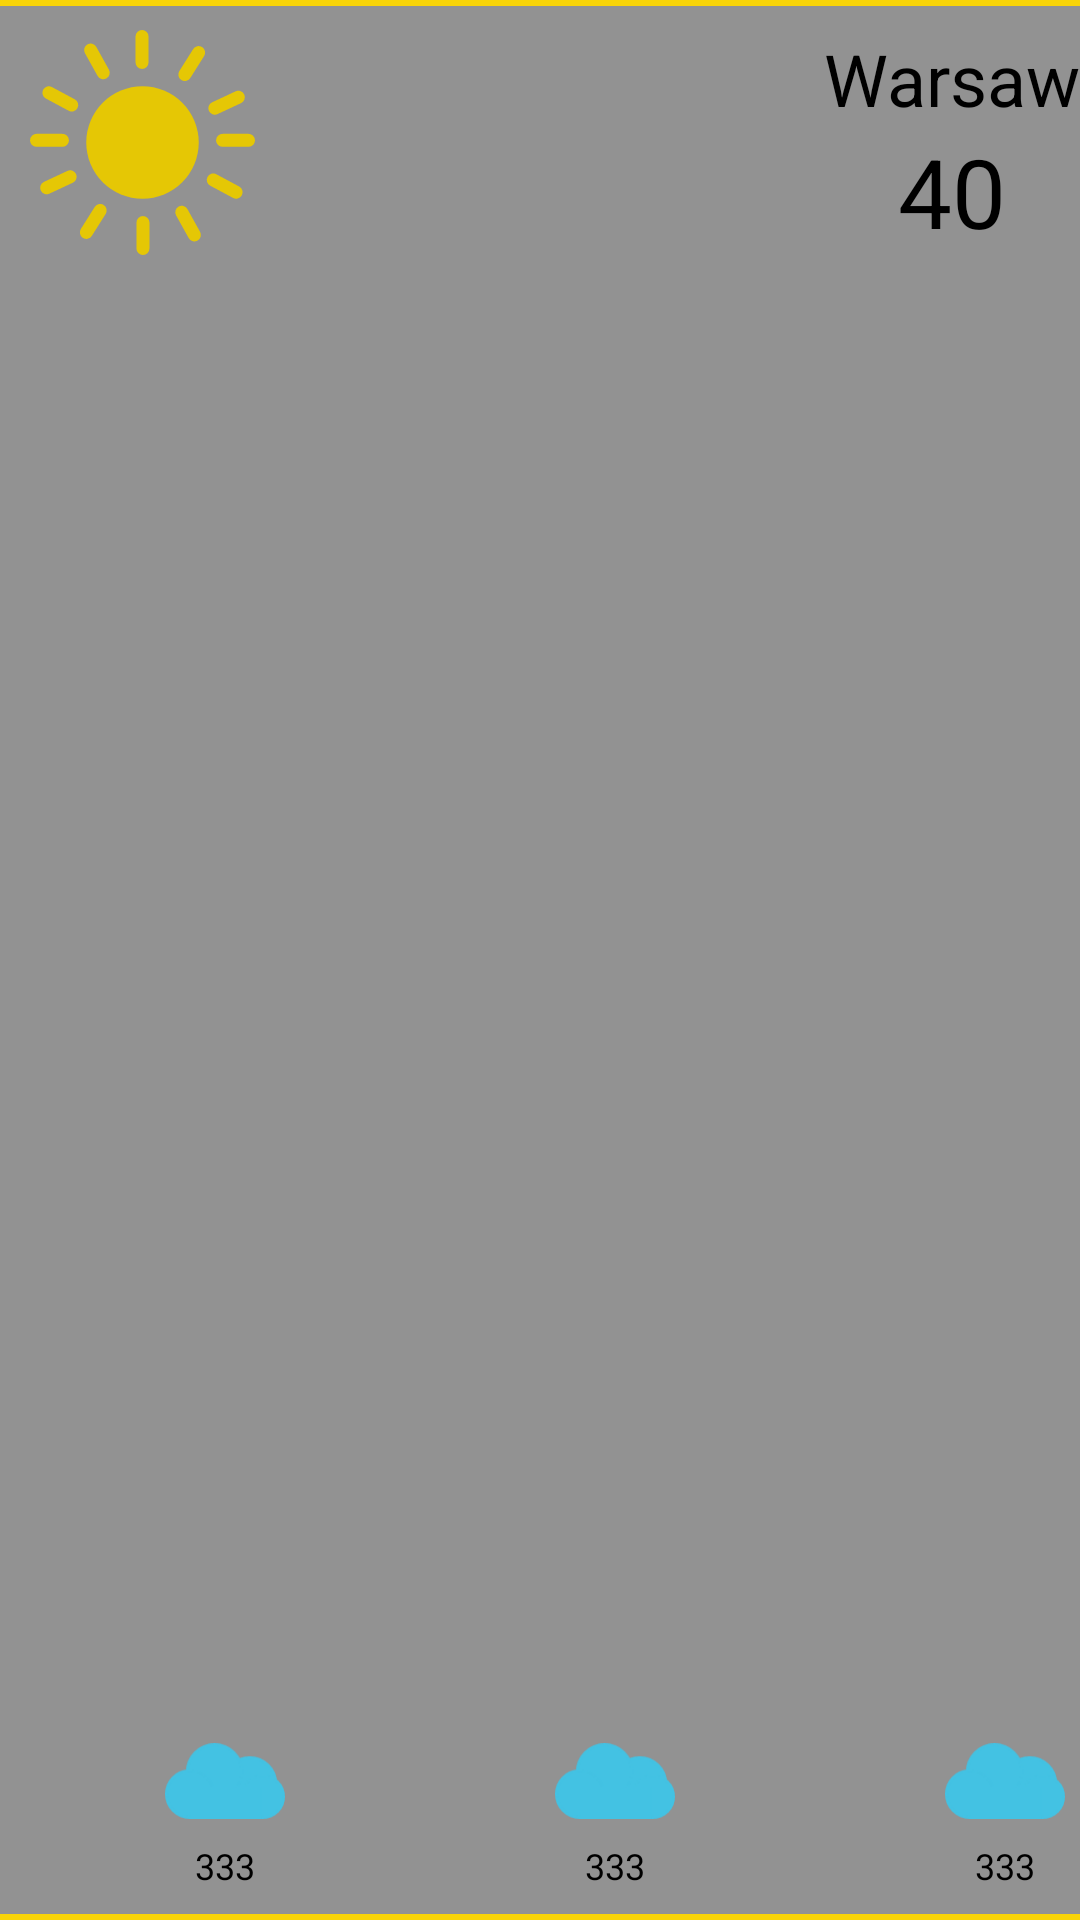

Write the Android layout XML for this screen, with the resource values it uses.
<!-- AndroidManifest.xml: application theme Theme.WeatherApp -->
<!-- res/layout/fragment_one_day_info.xml -->
<?xml version="1.0" encoding="utf-8"?>
<androidx.constraintlayout.widget.ConstraintLayout xmlns:android="http://schemas.android.com/apk/res/android"
    android:layout_width="match_parent"
    android:layout_height="200dp"
    android:background="#929292"
    xmlns:app="http://schemas.android.com/apk/res-auto">

    <View
        android:layout_width="match_parent"
        android:layout_height="2dp"
        android:background="#F8D408"
        android:layout_gravity="center_horizontal"
        app:layout_constraintStart_toStartOf="parent"
        app:layout_constraintEnd_toEndOf="parent"
        app:layout_constraintTop_toTopOf="parent"/>
    <ImageView
        android:id="@+id/state_weather"
        android:layout_width="75dp"
        android:layout_height="75dp"
        android:src="@drawable/ic_sunny"
        android:layout_marginTop="10dp"
        android:layout_marginStart="10dp"
        app:layout_constraintStart_toStartOf="parent"
        app:layout_constraintTop_toTopOf="parent"
        />
    <LinearLayout
        android:layout_width="wrap_content"
        android:layout_height="wrap_content"
        android:layout_marginTop="10dp"
        android:orientation="vertical"
        app:layout_constraintTop_toTopOf="parent"
        app:layout_constraintEnd_toEndOf="parent">

        <TextView
            android:id="@+id/city"
            android:layout_width="wrap_content"
            android:layout_height="wrap_content"
            style="@style/TextCity"
            android:layout_gravity="center"
            android:text="Warsaw"/>
        <TextView
            android:id="@+id/temperature"
            android:layout_width="wrap_content"
            android:layout_height="wrap_content"
            style="@style/TemperatureValue"
            android:layout_gravity="center"
            android:text="40"/>
    </LinearLayout>
    
    <LinearLayout
        android:layout_width="wrap_content"
        android:layout_height="wrap_content"
        android:orientation="horizontal"
        android:layout_marginBottom="10dp"
        app:layout_constraintStart_toStartOf="parent"
        app:layout_constraintBottom_toBottomOf="parent">

        <LinearLayout
            android:layout_width="wrap_content"
            android:layout_height="wrap_content"
            android:orientation="vertical"
            android:layout_marginStart="55dp">

            <ImageView
                android:layout_width="40dp"
                android:layout_height="40dp"
                android:src="@drawable/ic_cloudy"/>
            <TextView
                android:layout_width="wrap_content"
                android:layout_height="wrap_content"
                style="@style/InfoOfDay"
                android:layout_gravity="center"
                android:text="333"/>
        </LinearLayout>


        <LinearLayout
            android:layout_width="wrap_content"
            android:layout_height="wrap_content"
            android:orientation="vertical"
            android:layout_marginStart="90dp">

            <ImageView
                android:layout_width="40dp"
                android:layout_height="40dp"
                android:src="@drawable/ic_cloudy"/>
            <TextView
                android:layout_width="wrap_content"
                android:layout_height="wrap_content"
                style="@style/InfoOfDay"
                android:layout_gravity="center"
                android:text="333"/>
        </LinearLayout>


        <LinearLayout
            android:layout_width="wrap_content"
            android:layout_height="wrap_content"
            android:orientation="vertical"
            android:layout_marginStart="90dp">

            <ImageView
                android:layout_width="40dp"
                android:layout_height="40dp"
                android:src="@drawable/ic_cloudy"/>
            <TextView
                android:layout_width="wrap_content"
                android:layout_height="wrap_content"
                style="@style/InfoOfDay"
                android:layout_gravity="center"
                android:text="333"/>

        </LinearLayout>

    </LinearLayout>

    <View
        android:layout_width="match_parent"
        android:layout_height="2dp"
        android:background="#F8D408"
        android:layout_gravity="center_horizontal"
        app:layout_constraintStart_toStartOf="parent"
        app:layout_constraintEnd_toEndOf="parent"
        app:layout_constraintBottom_toBottomOf="parent"/>

</androidx.constraintlayout.widget.ConstraintLayout>
<!-- resources referenced by this layout -->
<resources>
  <!-- drawable ic_cloudy (drawable) -->
  <vector xmlns:android="http://schemas.android.com/apk/res/android"
      android:width="46dp"
      android:height="29dp"
      android:viewportWidth="46"
      android:viewportHeight="29">
    <path
        android:strokeWidth="1"
        android:pathData="M32.5,15.5m-10,0a10,10 0,1 1,20 0a10,10 0,1 1,-20 0"
        android:fillColor="#43C2E3"
        android:strokeColor="#43C2E3"/>
    <path
        android:strokeWidth="1"
        android:pathData="M37.5,20.5m-8,0a8,8 0,1 1,16 0a8,8 0,1 1,-16 0"
        android:fillColor="#43C2E3"
        android:strokeColor="#43C2E3"/>
    <path
        android:strokeWidth="1"
        android:pathData="M19,11m-10.5,0a10.5,10.5 0,1 1,21 0a10.5,10.5 0,1 1,-21 0"
        android:fillColor="#43C2E3"
        android:strokeColor="#43C2E3"/>
    <path
        android:strokeWidth="1"
        android:pathData="M9.5,19.5m-9,0a9,9 0,1 1,18 0a9,9 0,1 1,-18 0"
        android:fillColor="#43C2E3"
        android:strokeColor="#43C2E3"/>
    <path
        android:pathData="M10,17h27v12h-27z"
        android:fillColor="#43C2E3"/>
  </vector>
  <!-- drawable ic_sunny: vector/xml drawable (drawable, 3296 chars, omitted) -->
  <style name="InfoOfDay">
          <item name="background">@color/white</item>
          <item name="font">@font/inter_regular</item>
          <item name="android:textSize">12sp</item>
      </style>
  <style name="TemperatureValue">
          <item name="background">@color/white</item>
          <item name="font">@font/inter_bold</item>
          <item name="android:textSize">32sp</item>
      </style>
  <style name="TextCity">
           <item name="background">@color/white</item>
           <item name="font">@font/inter_medium</item>
           <item name="android:textSize">24sp</item>
       </style>
  <!-- not gathered from this repository: default colours our renderer supplied (Android Studio template values) -->
  <color name="white">#FFFFFFFF</color>
</resources>
